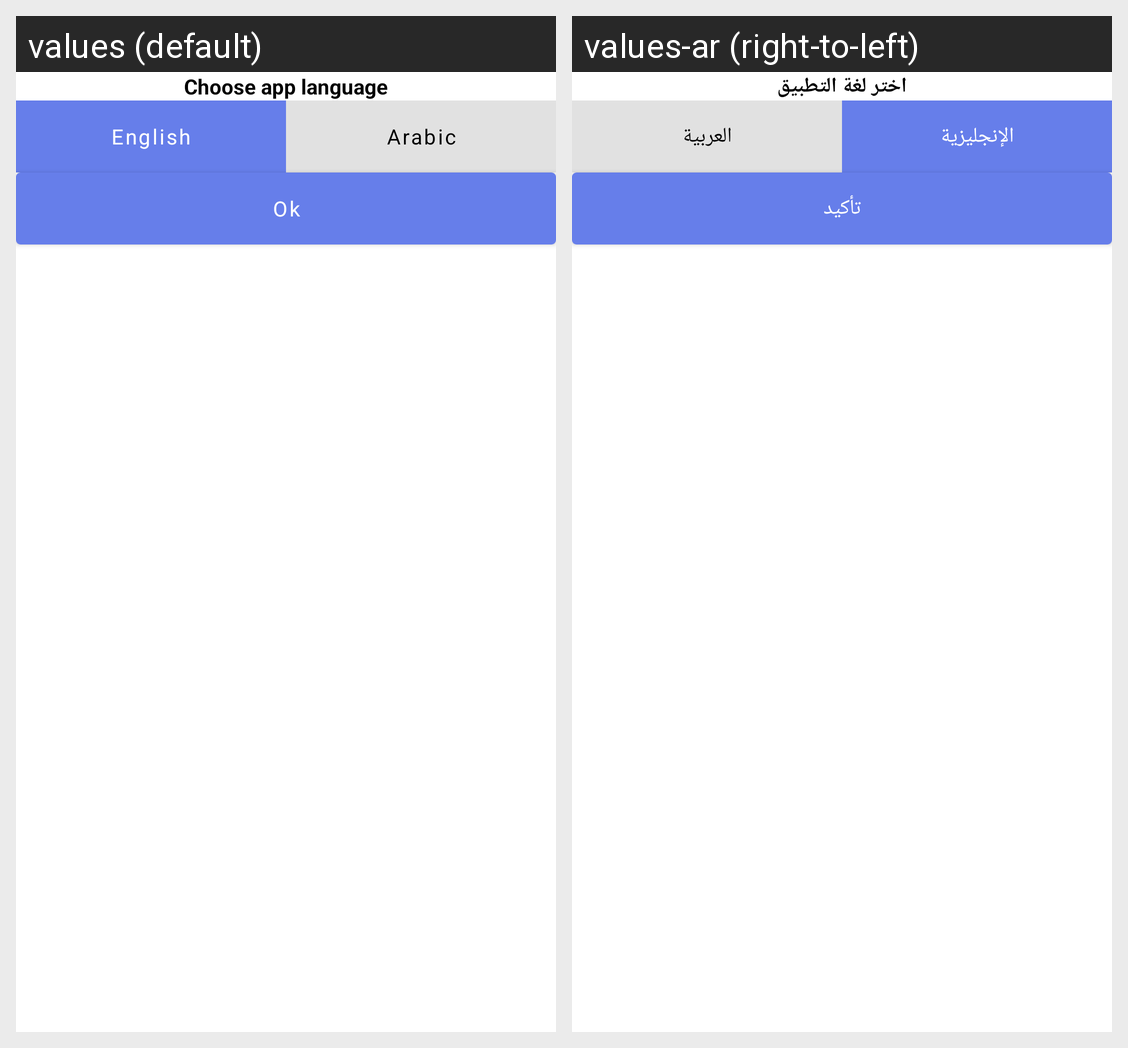

The Android screen above is rendered under two locales of the same app. Produce the string resources it draws, with the default and per-locale values.
Android screen res/layout/bottom_sheet.xml rendered under 2 locales, left to right: values (default), values-ar (right-to-left). Device: Nexus 5 (rendered at 1080×1920; each locale shown at half size, 540×960, under a caption strip naming it); theme Theme.Design1.
Strings drawn on this screen, with the default value and each locale's value (text and hints the layout hard-codes, and strings that could not be matched under every locale, appear in the picture but are not listed):

ChooseAppLanguage
  values: Choose app language
  values-ar: اختر لغة التطبيق

English
  values: English
  values-ar: الإنجليزية

Arabic
  values: Arabic
  values-ar: العربية

btnOk
  values: Ok
  values-ar: تأكيد
